Photos from the image-classification dataset "data" in the GitHub repository plumdeq/cardiac-atlas. Its 3 classes are: heart failure infarct, hypertrophy, normal.

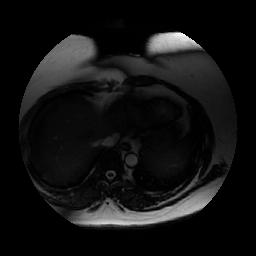
Label: hypertrophy

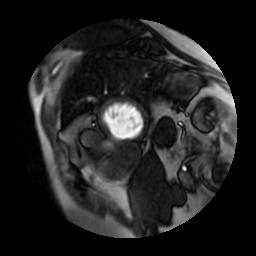
Label: hypertrophy

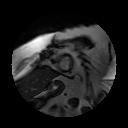
Label: heart failure infarct

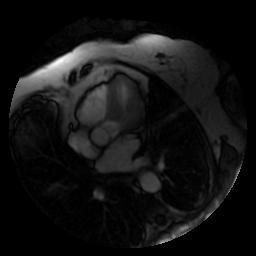
Label: normal

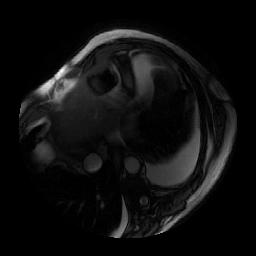
Label: heart failure infarct

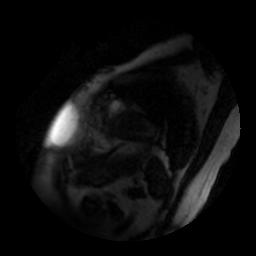
Label: normal
